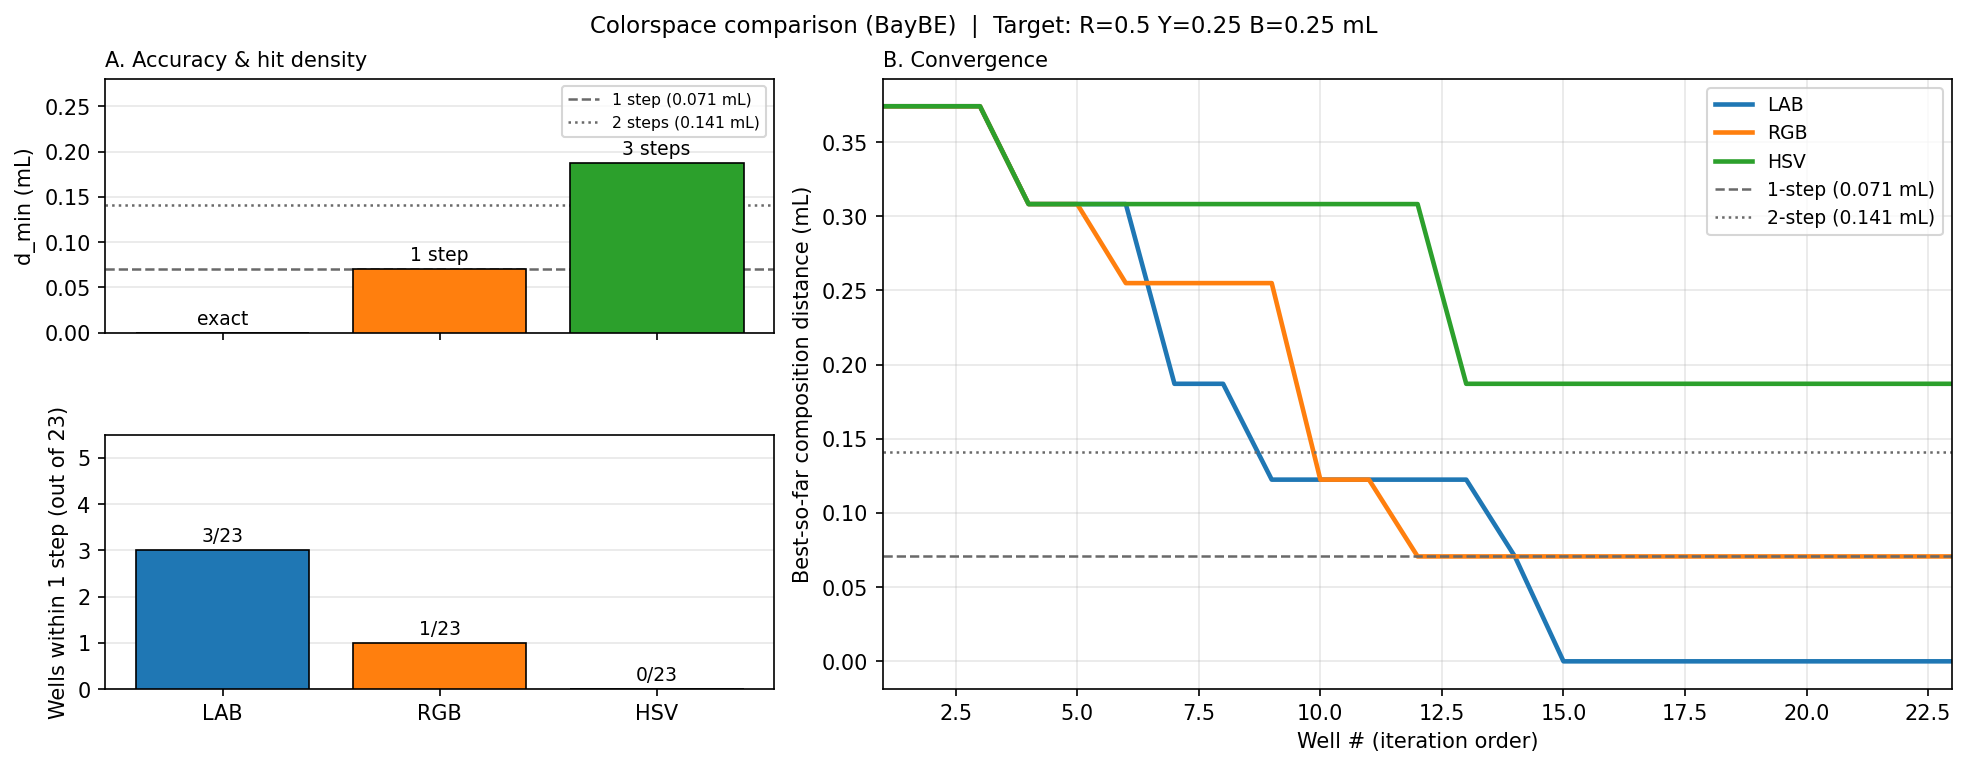

Data behind this chart, as committed beside it:
label, n_total, d_min_mL, steps_off, n_hits_1step, pct_hits_1step, n_hits_2step, pct_hits_2step, first_found_iter, pct_used_to_find, first_1step_iter, pct_used_1step, obj_correct, n_tied_at_best, steps_obj, steps_best, steps_gap, alignment_str, best_obj_R, best_obj_Y, best_obj_B, best_obj_d, best_d_R, best_d_Y
LAB, 23, 0.0, 0.0, 3, 13.0, 5, 21.7, 14, 60.9, 14.0, 60.9, False, 1, 1.0, 0.0, 1.0, NO  — objective picked 1.0 steps; true b…, 0.45, 0.25, 0.3, 0.0707, 0.5, 0.25
RGB, 23, 0.0707, 1.0, 1, 4.3, 4, 17.4, 10, 43.5, 12.0, 52.2, False, 1, 1.73, 1.0, 0.73, NO  — objective picked 1.7 steps; true b…, 0.4, 0.3, 0.3, 0.1225, 0.5, 0.3
HSV, 23, 0.1871, 2.65, 0, 0.0, 0, 0.0, 1, 4.3, , , False, 1, 5.29, 2.65, 2.65, NO  — objective picked 5.3 steps; true b…, 0.8, 0.05, 0.15, 0.3742, 0.65, 0.2
